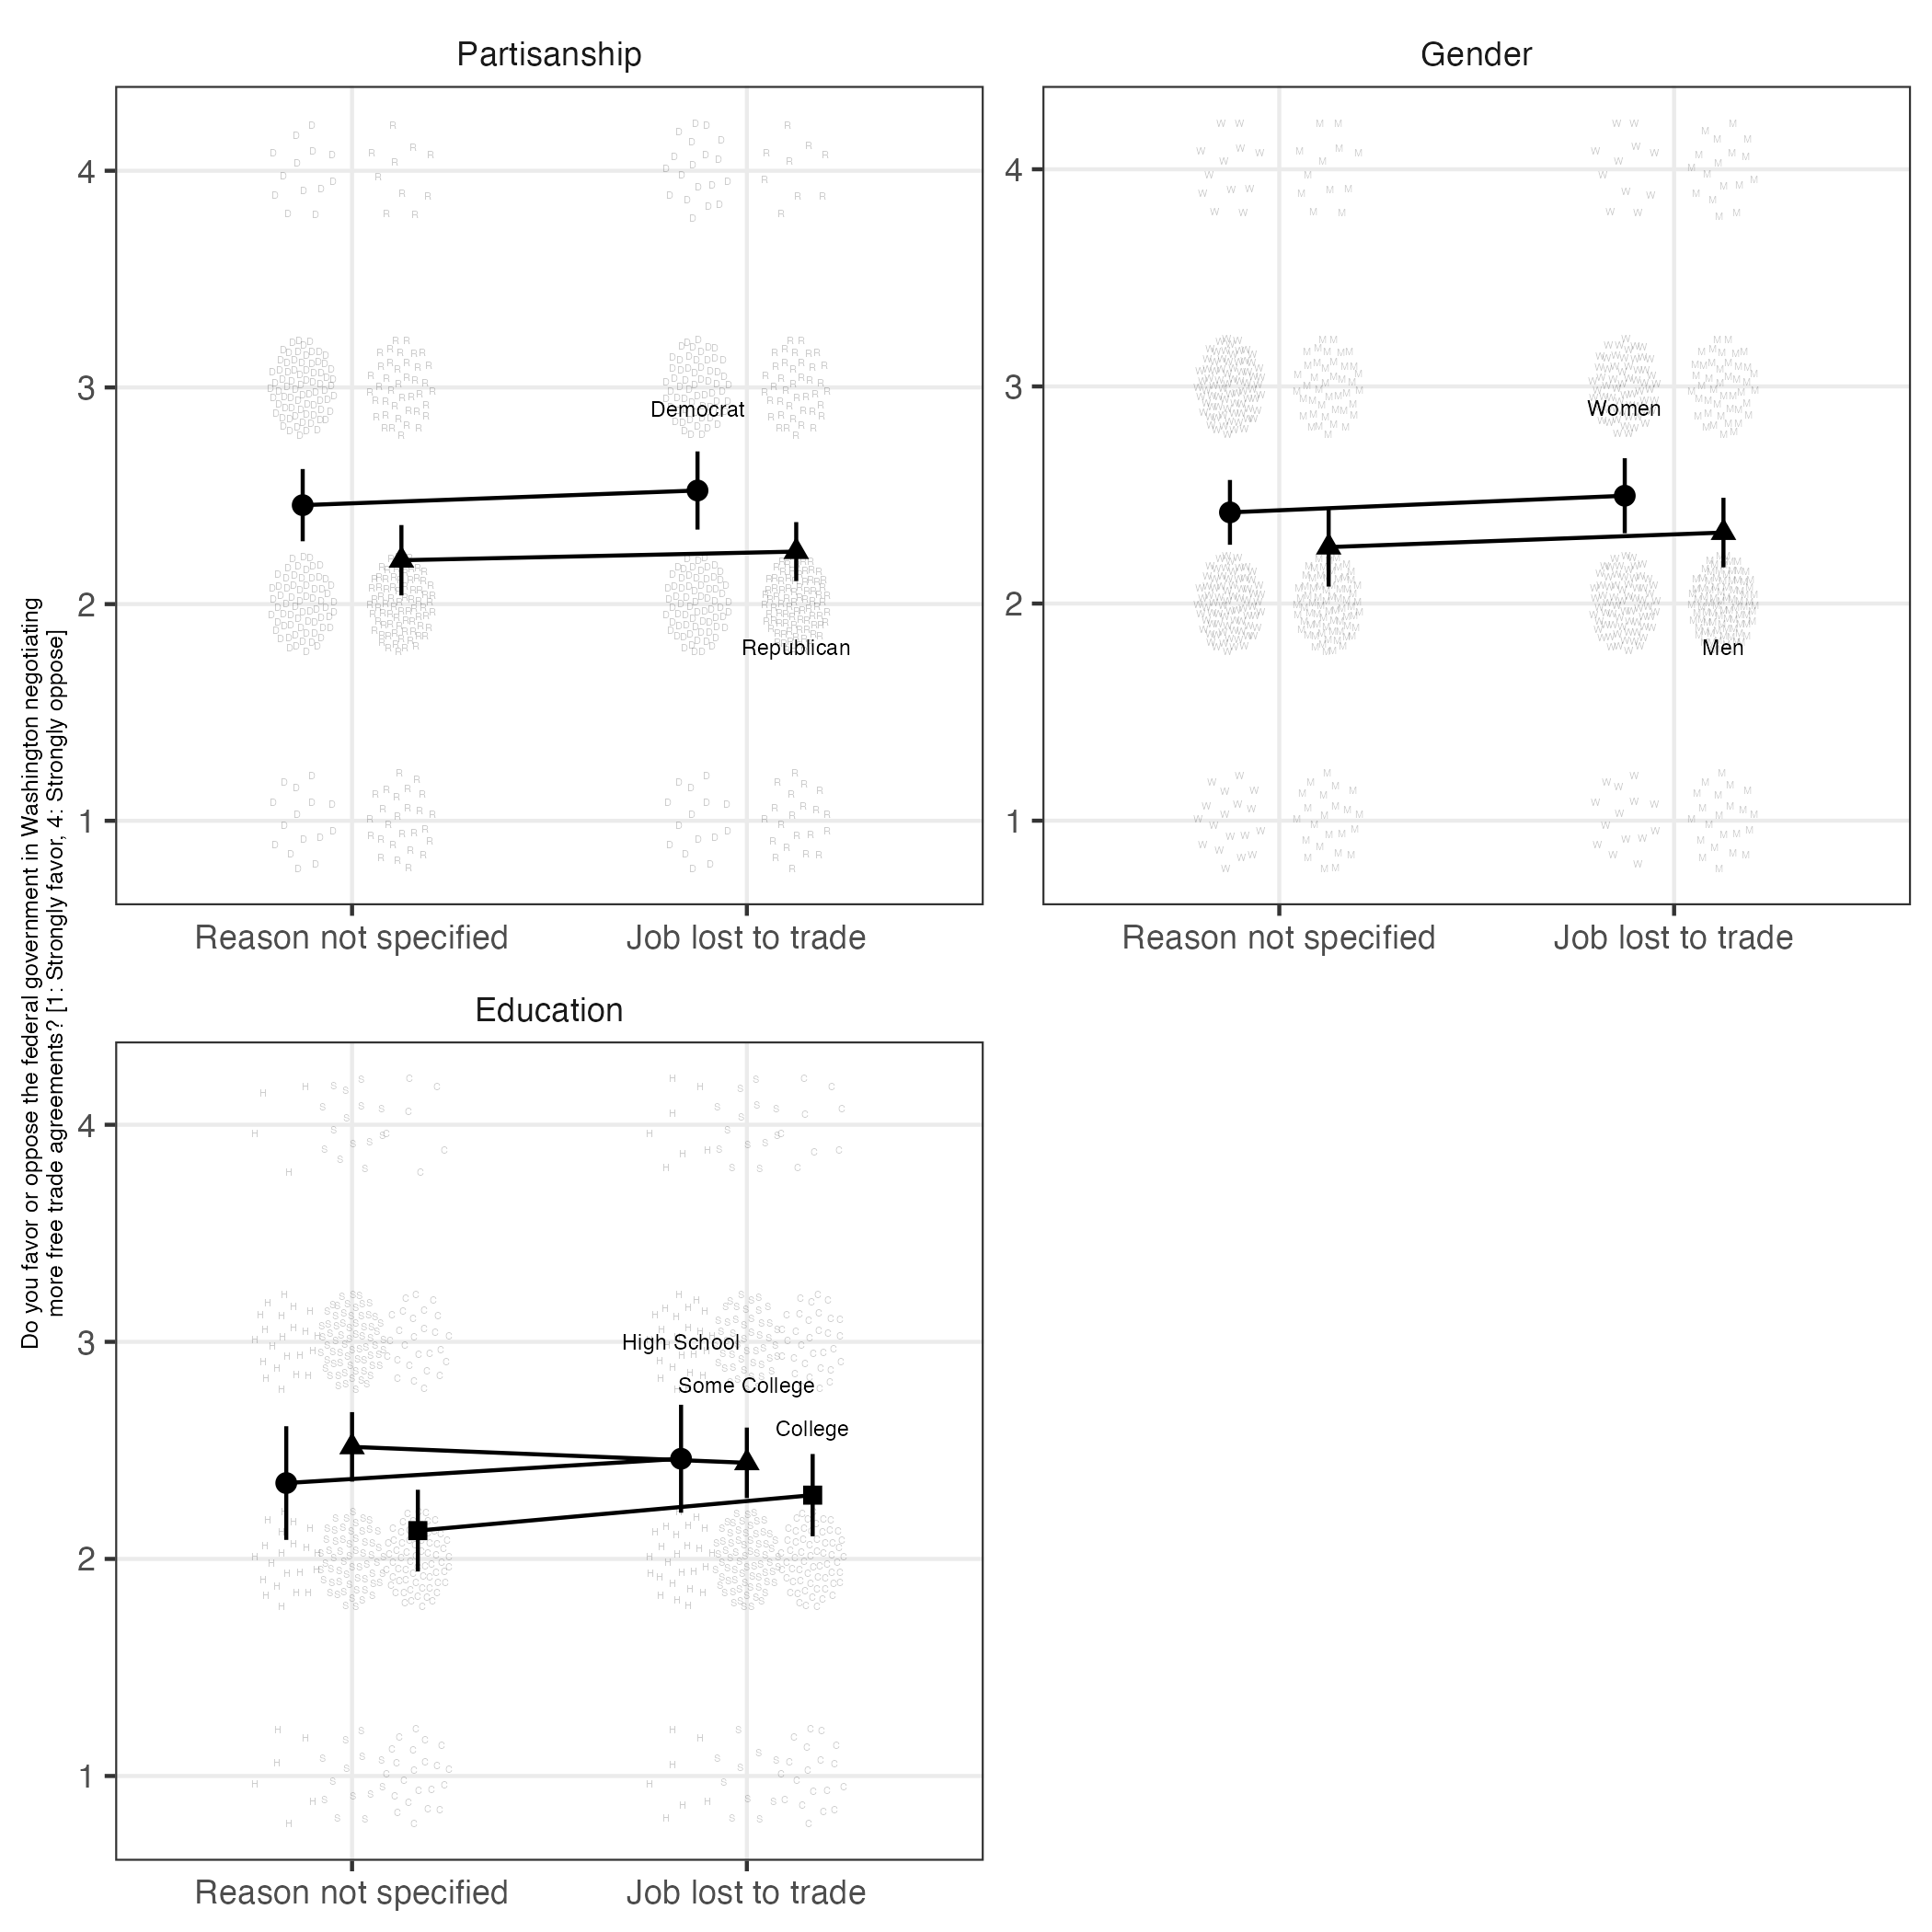

Data behind this chart, as committed beside it:
key, value, Z, term, estimate, std.error, statistic, p.value, conf.low, conf.high, df, outcome, Y
Partisanship, Democrat, Reason not specified, (Intercept), 2.457, 0.08443, 29.1, 3.92367885115347e-68, 2.29, 2.623, 171, Y, 2.457
Partisanship, Democrat, Job lost to trade, (Intercept), 2.524, 0.09134, 27.64, 5.289818048452017e-64, 2.344, 2.705, 166, Y, 2.524
Partisanship, Republican, Reason not specified, (Intercept), 2.202, 0.08219, 26.8, 1.160552126200295e-59, 2.04, 2.365, 153, Y, 2.202
Partisanship, Republican, Job lost to trade, (Intercept), 2.242, 0.06888, 32.55, 3.445472755068907e-71, 2.106, 2.378, 155, Y, 2.242
Gender, Women, Reason not specified, (Intercept), 2.42, 0.0756, 32.01, 1.9020696288224676e-76, 2.271, 2.569, 181, Y, 2.42
Gender, Women, Job lost to trade, (Intercept), 2.497, 0.08745, 28.55, 3.6076227434154116e-63, 2.324, 2.669, 153, Y, 2.497
Gender, Men, Reason not specified, (Intercept), 2.26, 0.09191, 24.59, 2.6076017215349987e-54, 2.078, 2.442, 149, Y, 2.26
Gender, Men, Job lost to trade, (Intercept), 2.327, 0.08113, 28.68, 3.0520128398889894e-67, 2.167, 2.487, 171, Y, 2.327
Education, High School, Reason not specified, (Intercept), 2.349, 0.1305, 18.01, 5.33089190936465e-24, 2.088, 2.611, 52, Y, 2.349
Education, High School, Job lost to trade, (Intercept), 2.461, 0.1244, 19.79, 1.7578187986687307e-28, 2.213, 2.71, 62, Y, 2.461
Education, Some College, Reason not specified, (Intercept), 2.516, 0.08101, 31.06, 1.9158425286691827e-68, 2.356, 2.676, 155, Y, 2.516
Education, Some College, Job lost to trade, (Intercept), 2.443, 0.0821, 29.75, 2.152116715762314e-62, 2.28, 2.605, 140, Y, 2.443
Education, College, Reason not specified, (Intercept), 2.13, 0.09507, 22.41, 4.6005989293191416e-45, 1.942, 2.318, 122, Y, 2.13
Education, College, Job lost to trade, (Intercept), 2.294, 0.09573, 23.96, 9.177667729599226e-48, 2.104, 2.483, 121, Y, 2.294
